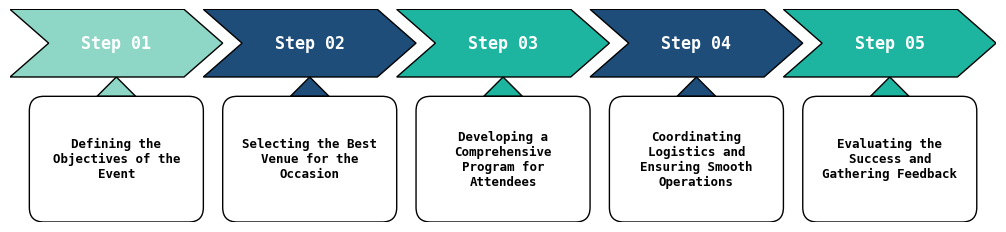

Write Python code to recreate this figure.
import matplotlib.pyplot as plt
import matplotlib.patches as patches
import textwrap



# Definição dos passos
steps = [
    ("Step 01", "Defining the Objectives of the Event"),
    ("Step 02", "Selecting the Best Venue for the Occasion"),
    ("Step 03", "Developing a Comprehensive Program for Attendees"),
    ("Step 04", "Coordinating Logistics and Ensuring Smooth Operations"),
    ("Step 05", "Evaluating the Success and Gathering Feedback")
]

colors = ["#8ED7C6", "#1E4D7A", "#1DB5A0", "#1E4D7A", "#1DB5A0"]

box_beak = 0.4
box_width = 2.2 # menor ou igual a 2+box_beak
box_height = 0.7
box_fontsize = 12 
box_fontfamily= 'monospace' # {FONTNAME, 'serif', 'sans-serif', 'cursive', 'fantasy', 'monospace'}

delta_boxs = 0.2

extrabox_width = 1.5 # menor a box_width
extrabox_height = 1.0
extrabox_pad = 0.15
extrabox_fontsize = 9
extrabox_fontfamily='monospace' # {FONTNAME, 'serif', 'sans-serif', 'cursive', 'fantasy', 'monospace'}

def wrap_text(text, width=20):
    """Quebra o texto em múltiplas linhas para caber dentro da caixa."""
    return "\n".join(textwrap.wrap(text, width))

# Criando a figura
fig, ax = plt.subplots(figsize=(10, 5))
#ax.set_xlim(0, 10)
#ax.set_ylim(0, 5)
ax.axis('off')

# Desenhando os passos
for i, (step, text) in enumerate(steps):
    x = i * 2
    
    extrabox_y0 = 0.0
    box_y0 = extrabox_y0 + extrabox_pad + extrabox_height + delta_boxs
    

    triangle = patches.Polygon(
        [(x + 0.5 * box_width, box_y0), 
         (x + 0.5 * box_width-delta_boxs, box_y0-delta_boxs), 
         (x + 0.5 * box_width+delta_boxs, box_y0-delta_boxs)],
        closed=True, facecolor=colors[i], edgecolor="black")
    ax.add_patch(triangle)
    
    # Criando as setas como polígonos
    arrow = patches.Polygon(
        [(x, box_y0), 
         (x + box_width - box_beak, box_y0), 
         (x + box_width, box_y0+ 0.5*box_height),
         (x + box_width - box_beak, box_y0 + box_height), 
         (x, box_y0 + box_height), 
         (x + box_beak, box_y0+ 0.5*box_height)],
        closed=True, facecolor=colors[i], edgecolor="black")
    ax.add_patch(arrow)
    
    ax.text(    x + 0.5*(box_width), box_y0+ 0.5*box_height, 
                step, 
                ha="center", 
                va="center", 
                fontsize=box_fontsize,
                fontfamily=box_fontfamily, 
                color="white", 
                fontweight="bold"
                )
    
    # Criando as caixas de texto abaixo
    box = patches.FancyBboxPatch(
        (x + 0.5*box_width-0.5*extrabox_width, extrabox_y0), #(tupla: coordenadas x e y do canto inferior esquerdo da caixa)
        extrabox_width, # largura da caixa
        extrabox_height, # altura da caixa
        boxstyle="round,pad="+str(extrabox_pad), # pad=0.1: Ao redor do texto
        facecolor="white", # cor fundo
        edgecolor="black" # cor borda
        )
    ax.add_patch(box)
    
    # Quebrando o texto para caber na caixa
    wrapped_text = wrap_text(text, width=18)
    ax.text(x + 0.5 * box_width, 
            extrabox_y0+0.5*extrabox_height, 
            wrapped_text, 
            ha="center", 
            va="center", 
            fontfamily=extrabox_fontfamily,
            fontsize=extrabox_fontsize, 
            fontweight="bold"
            )



plt.gca().set_aspect('equal', adjustable='box')
plt.xlim(extrabox_y0, (len(steps)-1) * 2 + box_width)
plt.ylim(extrabox_y0-extrabox_pad, box_y0+box_height)

plt.tight_layout(pad=0.5)  

#plt.savefig("latex_workflow2.eps", bbox_inches='tight', pad_inches=0.1)
#plt.savefig("latex_workflow2.png", dpi=300)
plt.savefig("latex_workflow2.pdf", bbox_inches='tight', pad_inches=0.1, dpi=300)

